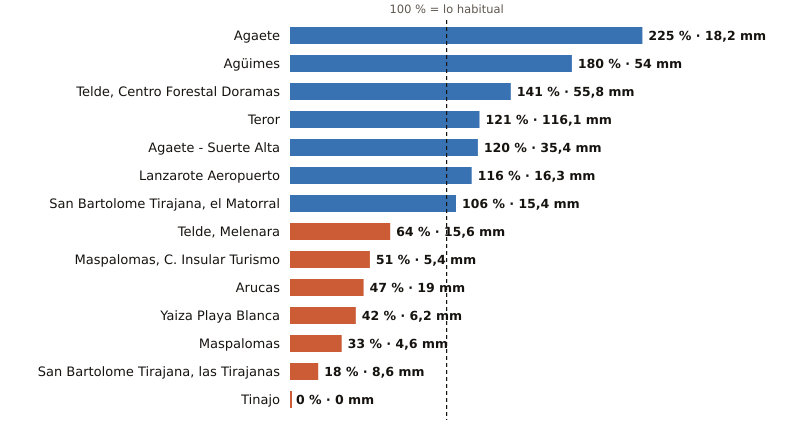

The table this chart was drawn from, first rows:
estacion, provincia, indicativo, mm_otono, referencia_mm, pct, periodo_referencia, hasta, hora
Agaete, Las Palmas, C619X, 18.2, 8.1, 225, 2009-2025, 2026-10-31, 5
Agüimes, Las Palmas, C648C, 54.0, 30.0, 180, 2009-2025, 2026-10-31, 4
Telde, Centro Forestal Doramas, Las Palmas, C648N, 55.8, 39.7, 141, 1991-2020, 2026-10-31, 5
Teror, Las Palmas, C656V, 116.1, 96.0, 121, 1993-2025, 2026-10-31, 4
Agaete - Suerte Alta, Las Palmas, C668V, 35.4, 29.6, 120, 1991-2025, 2026-10-31, 4
Lanzarote Aeropuerto, Las Palmas, C029O, 16.3, 14.1, 116, 1991-2020, 2026-10-31, 5
San Bartolome Tirajana, el Matorral, Las Palmas, C639U, 15.4, 14.5, 106, 1991-2020, 2026-10-31, 5
Telde, Melenara, Las Palmas, C649R, 15.6, 24.2, 64, 2009-2025, 2026-10-31, 5
Maspalomas, C. Insular Turismo, Las Palmas, C639M, 5.4, 10.5, 51, 1991-2020, 2026-10-31, 5
Arucas, Las Palmas, C669B, 19.0, 40.8, 47, 2009-2025, 2026-10-31, 4
Yaiza Playa Blanca, Las Palmas, C019V, 6.2, 14.7, 42, 1991-2020, 2026-10-31, 4
Maspalomas, Las Palmas, C689E, 4.6, 14.1, 33, 1991-2020, 2026-10-31, 5
San Bartolome Tirajana, las Tirajanas, Las Palmas, C635B, 8.6, 48.0, 18, 2009-2025, 2026-10-31, 5
Tinajo, Las Palmas, C048W, 0.0, 15.1, 0, 2010-2025, 2026-10-31, 4
